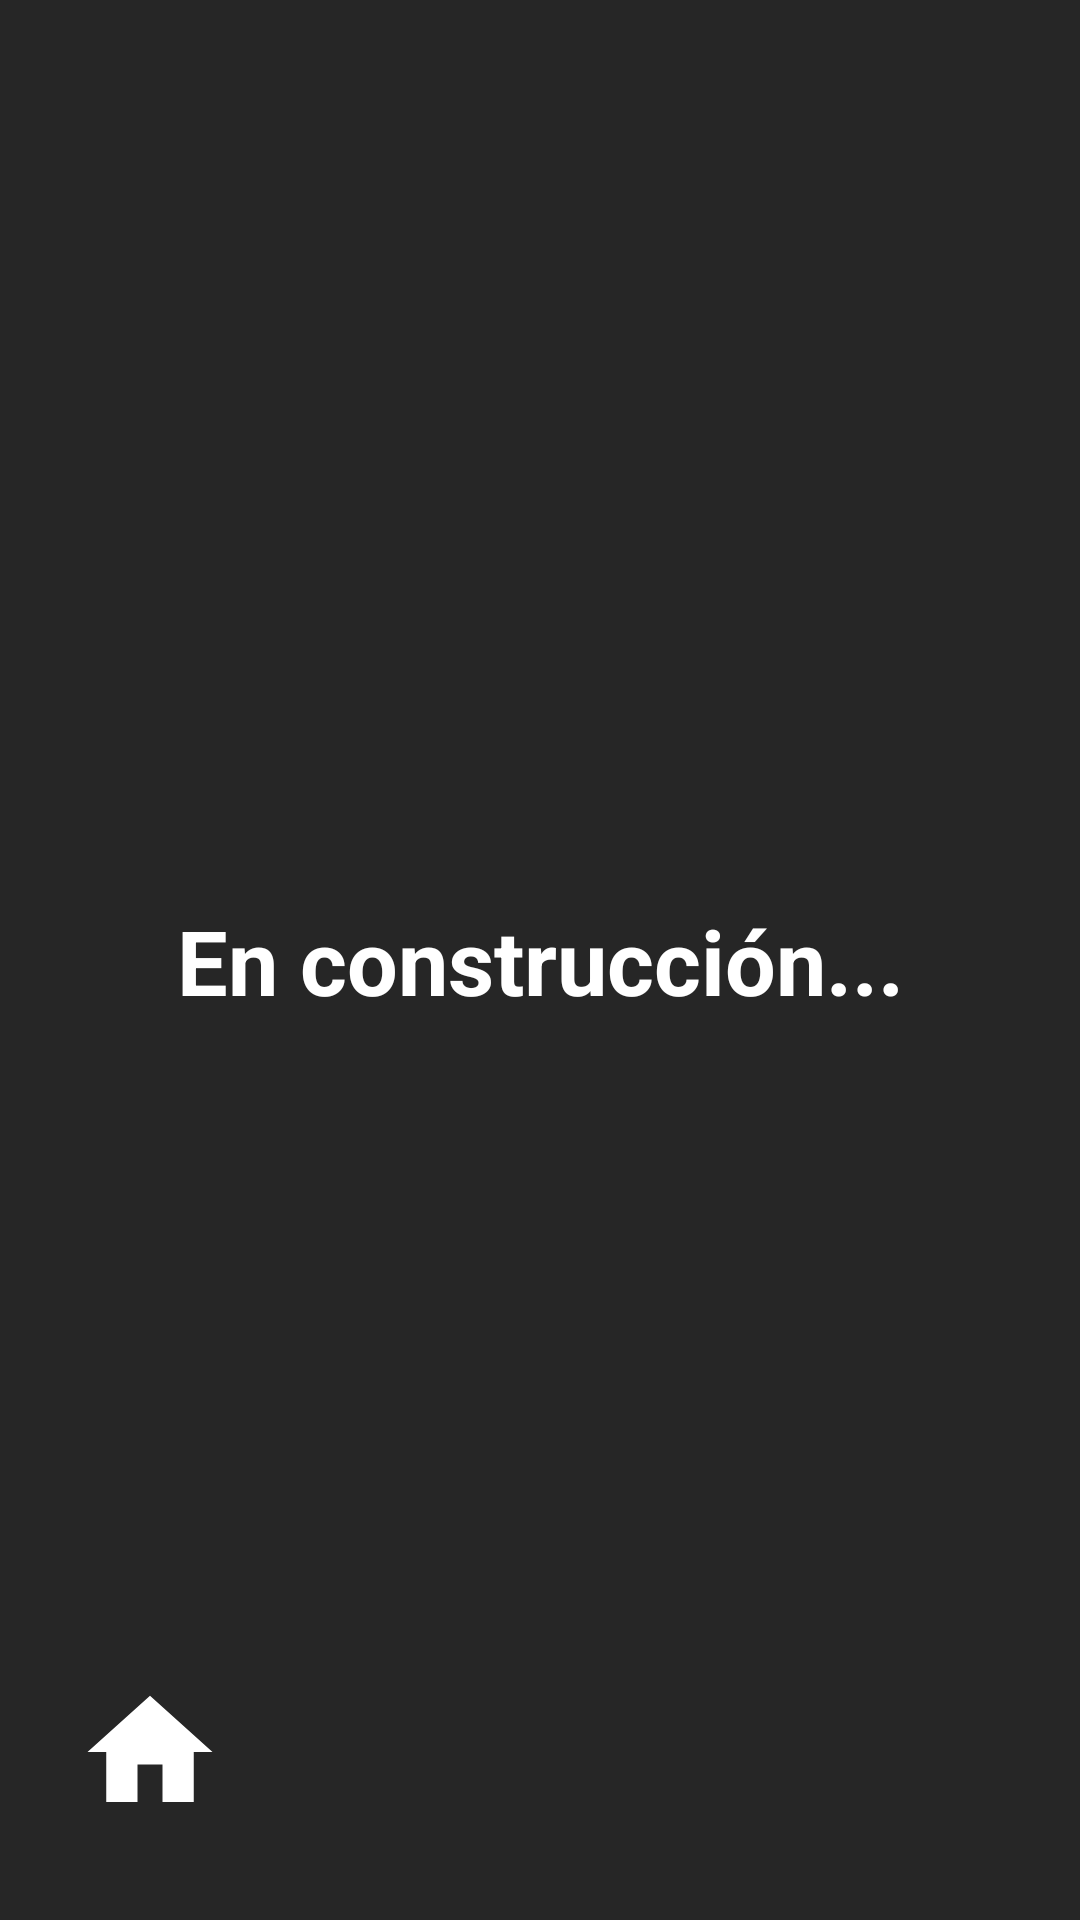

The Android layout XML behind this screen, and the referenced resources:
<!-- AndroidManifest.xml: application theme Theme.DemoUniversum -->
<!-- res/layout/activity_en_construccion.xml -->
<?xml version="1.0" encoding="utf-8"?>
<androidx.constraintlayout.widget.ConstraintLayout xmlns:android="http://schemas.android.com/apk/res/android"
    xmlns:app="http://schemas.android.com/apk/res-auto"
    xmlns:tools="http://schemas.android.com/tools"
    android:id="@+id/main"
    android:layout_width="match_parent"
    android:layout_height="match_parent"
    android:background="#262626"
    android:padding="10dp"
    tools:context=".App1">

    <TextView
        android:layout_width="wrap_content"
        android:layout_height="wrap_content"
        android:text="En construcción..."
        android:textColor="@android:color/white"
        android:textSize="30sp"
        android:textStyle="bold"
        app:layout_constraintBottom_toBottomOf="parent"
        app:layout_constraintEnd_toEndOf="parent"
        app:layout_constraintStart_toStartOf="parent"
        app:layout_constraintTop_toTopOf="parent">

    </TextView>

    <ImageButton
        android:id="@+id/button_home"
        android:layout_width="60dp"
        android:layout_height="60dp"
        android:layout_marginStart="10dp"
        android:layout_marginBottom="16dp"
        android:background="?attr/selectableItemBackgroundBorderless"
        android:contentDescription="Volver al inicio"
        android:padding="5dp"
        android:src="@drawable/home"
        android:scaleType="fitCenter"
        app:tint="@android:color/white"
        app:layout_constraintBottom_toBottomOf="parent"
        app:layout_constraintStart_toStartOf="parent" />

</androidx.constraintlayout.widget.ConstraintLayout>
<!-- resources referenced by this layout -->
<resources>
  <!-- drawable home (drawable) -->
  <vector xmlns:android="http://schemas.android.com/apk/res/android" android:height="160dp" android:tint="#000000" android:viewportHeight="24" android:viewportWidth="24" android:width="160dp">
        
      <path android:fillColor="@android:color/white" android:pathData="M10,20v-6h4v6h5v-8h3L12,3 2,12h3v8z"/>
      
  </vector>
  <style name="Theme.DemoUniversum" parent="Base.Theme.DemoUniversum" />
  <style name="Base.Theme.DemoUniversum" parent="Theme.Material3.DayNight.NoActionBar">
          
          
      </style>
</resources>
